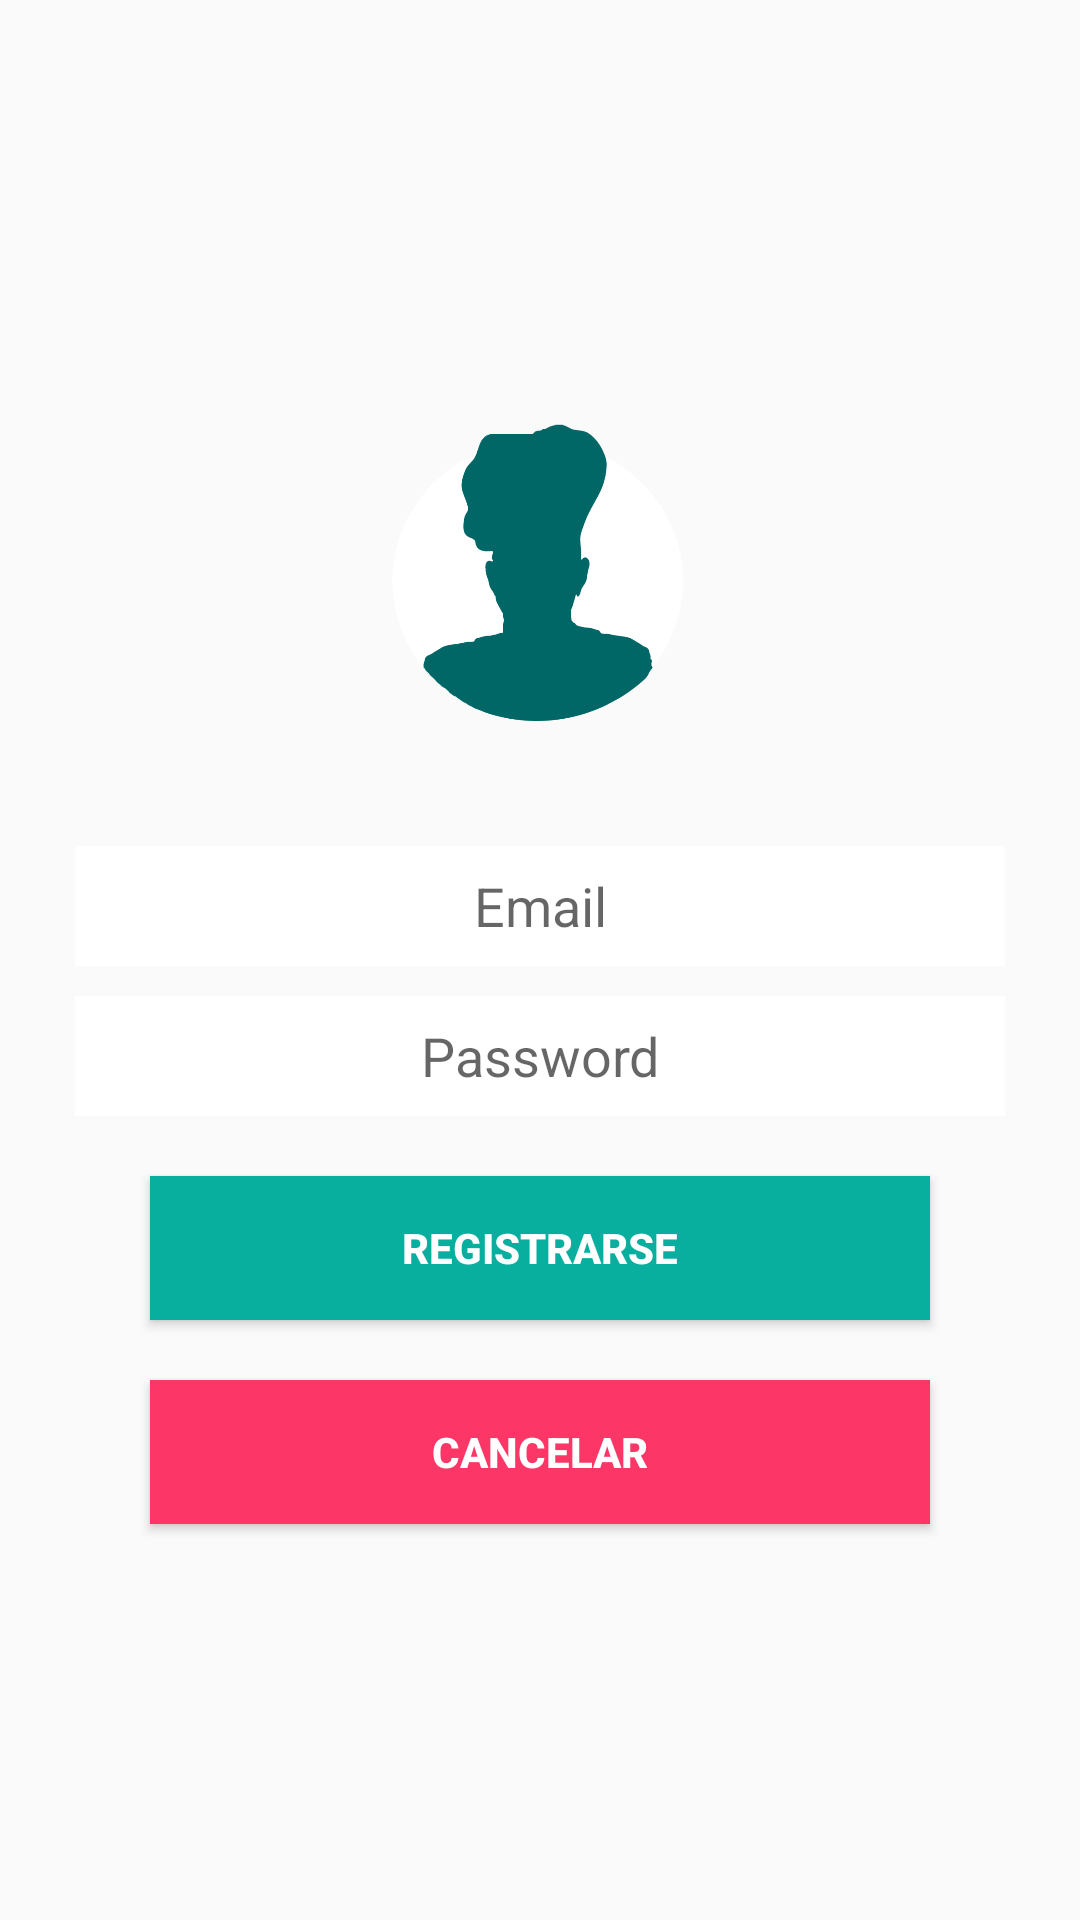

Android layout source for this screen:
<!-- AndroidManifest.xml: activity theme OwrTheme -->
<!-- res/layout/activity_register.xml -->
<?xml version="1.0" encoding="utf-8"?>
<android.support.constraint.ConstraintLayout xmlns:android="http://schemas.android.com/apk/res/android"
    xmlns:app="http://schemas.android.com/apk/res-auto"
    xmlns:tools="http://schemas.android.com/tools"
    android:layout_width="match_parent"
    android:layout_height="match_parent"
    tools:context=".RegisterActivity">

    <LinearLayout
        android:layout_width="match_parent"
        android:layout_height="match_parent"
        android:orientation="vertical"
        android:gravity="center">


        <ImageView
            android:id="@+id/imageView4"
            android:layout_width="match_parent"
            android:layout_height="160dp"
            app:srcCompat="@drawable/usuario"
            android:contentDescription="@string/todo" />

        <EditText
            style="@style/EditTextStyle"
            android:id="@+id/emailEditText"
            android:layout_width="match_parent"
            android:layout_height="40dp"
            android:ems="10"
            android:inputType="textEmailAddress"
            android:hint="@string/email_text"
            tools:layout_editor_absoluteX="62dp"
            tools:layout_editor_absoluteY="128dp"
            android:layout_marginLeft="25dp"
            android:layout_marginRight="25dp"
            android:layout_marginTop="10dp"
            android:layout_gravity="center"/>

        <EditText
            style="@style/EditTextStyle"
            android:id="@+id/passwordUserEditText"
            android:layout_width="match_parent"
            android:layout_height="40dp"
            android:ems="10"
            android:inputType="textPassword"
            android:hint="@string/password_text"
            tools:layout_editor_absoluteX="62dp"
            tools:layout_editor_absoluteY="128dp"
            android:layout_marginLeft="25dp"
            android:layout_marginRight="25dp"
            android:layout_marginTop="10dp"
            android:layout_gravity="center"/>

        <Button
            style="@style/ThirdButtonStyle"
            android:id="@+id/registerConfirmButton"
            android:layout_width="match_parent"
            android:layout_height="wrap_content"
            android:text="@string/register_text2"
            tools:layout_editor_absoluteX="148dp"
            tools:layout_editor_absoluteY="407dp"
            android:layout_marginLeft="50dp"
            android:layout_marginRight="50dp"
            android:layout_marginTop="20dp"
            android:layout_marginBottom="10dp"/>
        <Button
            style="@style/CancelButtonStyle"
            android:id="@+id/cancelRegisterButton"
            android:layout_width="match_parent"
            android:layout_height="wrap_content"
            android:text="@string/cancel_text"
            tools:layout_editor_absoluteX="148dp"
            tools:layout_editor_absoluteY="407dp"
            android:layout_marginLeft="50dp"
            android:layout_marginRight="50dp"
            android:layout_marginTop="10dp"
            android:layout_marginBottom="20dp"/>

    </LinearLayout>

</android.support.constraint.ConstraintLayout>
<!-- resources referenced by this layout -->
<resources>
  <!-- drawable usuario: png bitmap (drawable, 26257 bytes) -->
  <string name="cancel_text">Cancelar</string>
  <string name="email_text">Email</string>
  <string name="password_text">Password</string>
  <string name="register_text2">Registrarse</string>
  <string name="todo">TODO</string>
  <style name="CancelButtonStyle" parent="Base.TextAppearance.AppCompat.Button">
          <item name="android:background">#FC3768</item>
          <item name="android:gravity">center</item>
          <item name="android:textColor">#ffffff</item>
          <item name="android:textStyle">bold</item>
      </style>
  <style name="EditTextStyle" parent="Base.V7.Widget.AppCompat.EditText">
          <item name="android:background">#ffffff</item>
          <item name="android:gravity">center</item>
      </style>
  <style name="ThirdButtonStyle" parent="Base.TextAppearance.AppCompat.Button">
          <item name="android:background">#08AE9E</item>
          <item name="android:gravity">center</item>
          <item name="android:textColor">#ffffff</item>
          <item name="android:textStyle">bold</item>
      </style>
  <style name="OwrTheme" parent="AppTheme" />
  <style name="AppTheme" parent="Theme.AppCompat.Light.DarkActionBar">
          
          <item name="colorPrimary">@color/colorPrimary</item>
          <item name="colorPrimaryDark">@color/colorPrimaryDark</item>
          <item name="colorAccent">@color/colorAccent</item>
      </style>
  <color name="colorPrimary">#6acb9a</color>
  <color name="colorPrimaryDark">#0821ae</color>
  <color name="colorAccent">#FF4081</color>
</resources>
